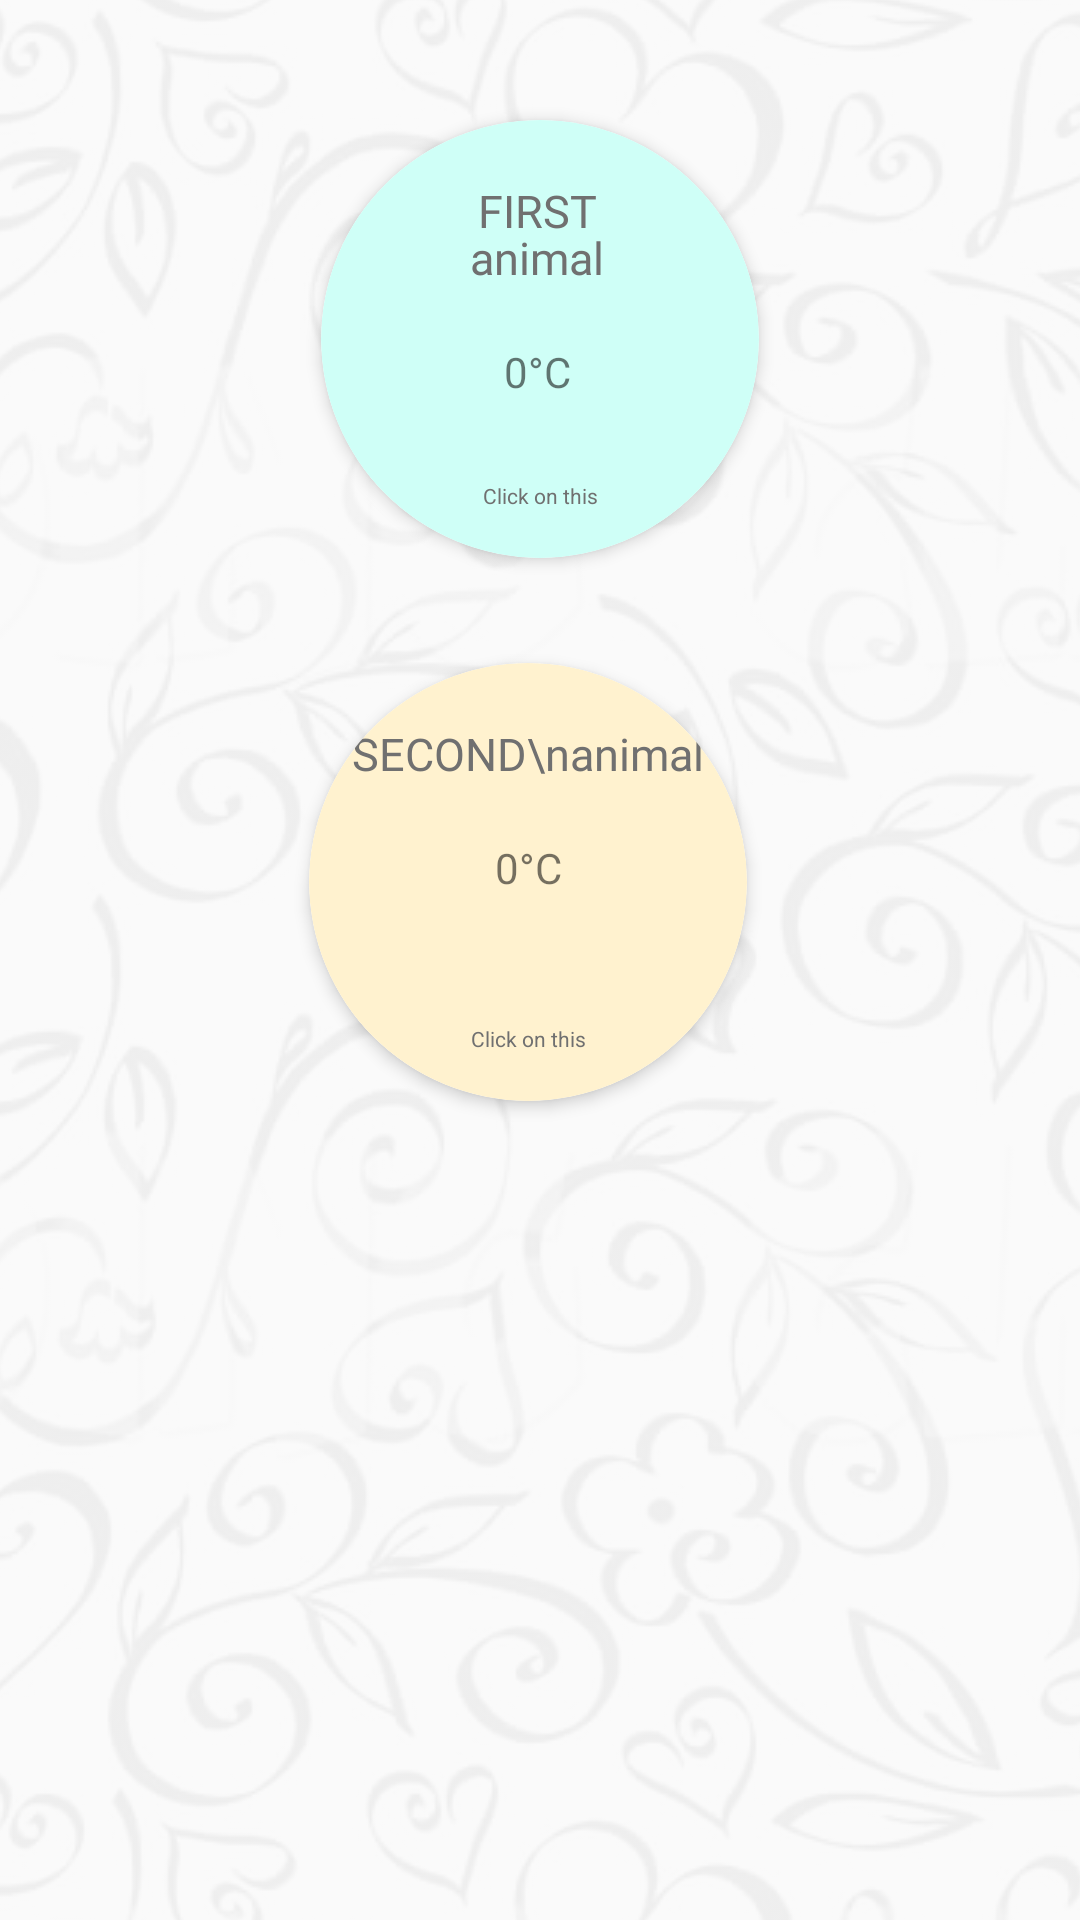

Write the Android layout XML for this screen, with the resource values it uses.
<!-- AndroidManifest.xml: application theme CustomTheme -->
<!-- res/layout/activity_main.xml -->
<?xml version="1.0" encoding="utf-8"?>
<android.support.constraint.ConstraintLayout xmlns:android="http://schemas.android.com/apk/res/android"
    xmlns:app="http://schemas.android.com/apk/res-auto"
    xmlns:tools="http://schemas.android.com/tools"
    android:layout_width="match_parent"
    android:layout_height="match_parent"
    tools:context=".MainActivity">

    <ImageView
        android:id="@+id/bg_IV"
        android:layout_width="match_parent"
        android:layout_height="match_parent"
        android:alpha="0.05"
        android:scaleType="center"
        app:layout_constraintBottom_toBottomOf="parent"
        app:layout_constraintEnd_toEndOf="parent"
        app:layout_constraintStart_toStartOf="parent"
        app:layout_constraintTop_toTopOf="parent"
        app:srcCompat="@drawable/indian_line_clipart_bg" />
    <android.support.v7.widget.CardView xmlns:card_view="http://schemas.android.com/apk/res-auto"
        android:id="@+id/cardView"
        android:layout_width="146dp"
        android:layout_height="146dp"
        android:layout_gravity="center"
        android:layout_marginStart="8dp"
        android:layout_marginLeft="8dp"
        android:layout_marginTop="40dp"
        android:layout_marginEnd="8dp"
        android:layout_marginRight="8dp"
        card_view:cardCornerRadius="73dp"
        card_view:cardElevation="3dp"
        card_view:layout_constraintEnd_toEndOf="parent"
        card_view:layout_constraintStart_toStartOf="parent"
        card_view:layout_constraintTop_toTopOf="parent">

        <android.support.constraint.ConstraintLayout
            android:layout_width="match_parent"
            android:layout_height="match_parent">

            <View
                android:id="@+id/firstAnimalBg_V"
                android:layout_width="match_parent"
                android:layout_height="match_parent"
                android:background="@drawable/_circle_bg_light_blue"
                app:layout_constraintEnd_toEndOf="parent"
                app:layout_constraintStart_toStartOf="parent"
                app:layout_constraintTop_toTopOf="parent" />

            <TextView
                android:id="@+id/firstAnimal_TV"
                android:layout_width="wrap_content"
                android:layout_height="wrap_content"
                android:layout_marginTop="20dp"
                android:fontFamily="@font/comfortaa_regular_ttf"
                android:gravity="center"
                android:lineSpacingMultiplier="0.9"
                android:text="@string/first_nanimal"
                android:textColor="@color/colorAppText"
                android:textSize="15sp"
                app:layout_constraintEnd_toEndOf="@+id/firstAnimalBg_V"
                app:layout_constraintHorizontal_bias="0.49"
                app:layout_constraintStart_toStartOf="@+id/firstAnimalBg_V"
                app:layout_constraintTop_toTopOf="@+id/firstAnimalBg_V" />

            <TextView
                android:id="@+id/textView3"
                android:layout_width="wrap_content"
                android:layout_height="wrap_content"
                android:layout_marginBottom="16dp"
                android:text="Click on this"
                android:textColor="@color/colorAppText"
                android:textSize="7sp"
                app:layout_constraintBottom_toBottomOf="@+id/firstAnimalBg_V"
                app:layout_constraintEnd_toEndOf="@+id/firstAnimalBg_V"
                app:layout_constraintStart_toStartOf="@+id/firstAnimalBg_V" />

            <TextView
                android:id="@+id/homeTemp1"
                android:layout_width="88dp"
                android:layout_height="26dp"
                android:layout_marginTop="15dp"
                android:background="@drawable/_home_screen_temp"
                android:gravity="center"
                android:text="0°C"
                app:layout_constraintEnd_toEndOf="@+id/firstAnimalBg_V"
                app:layout_constraintHorizontal_bias="0.482"
                app:layout_constraintStart_toStartOf="@+id/firstAnimalBg_V"
                app:layout_constraintTop_toBottomOf="@+id/firstAnimal_TV" />
        </android.support.constraint.ConstraintLayout>
    </android.support.v7.widget.CardView>

    <android.support.v7.widget.CardView xmlns:card_view="http://schemas.android.com/apk/res-auto"
        android:id="@+id/cardView2"
        android:layout_width="146dp"
        android:layout_height="146dp"
        android:layout_gravity="center"
        android:layout_marginTop="35dp"
        android:layout_marginEnd="8dp"
        android:layout_marginRight="8dp"
        card_view:cardCornerRadius="73dp"
        card_view:cardElevation="3dp"
        card_view:layout_constraintEnd_toEndOf="parent"
        card_view:layout_constraintStart_toStartOf="parent"
        card_view:layout_constraintTop_toBottomOf="@+id/cardView">

        <android.support.constraint.ConstraintLayout
            android:layout_width="match_parent"
            android:layout_height="match_parent">

            <View
                android:id="@+id/secondAnimalBg_V"
                android:layout_width="match_parent"
                android:layout_height="match_parent"
                android:background="@drawable/_circle_bg_light_red"
                tools:layout_editor_absoluteX="132dp"
                tools:layout_editor_absoluteY="292dp" />

            <TextView
                android:id="@+id/secondAnimal_TV"
                android:layout_width="wrap_content"
                android:layout_height="wrap_content"
                android:layout_marginTop="20dp"
                android:fontFamily="@font/comfortaa_regular_ttf"
                android:gravity="center"
                android:lineSpacingMultiplier="0.9"
                android:text="SECOND\nanimal"
                android:textColor="@color/colorAppText"
                android:textSize="15sp"
                app:layout_constraintEnd_toEndOf="@+id/secondAnimalBg_V"
                app:layout_constraintStart_toStartOf="@+id/secondAnimalBg_V"
                app:layout_constraintTop_toTopOf="@+id/secondAnimalBg_V" />

            <TextView
                android:id="@+id/clickOnThis2"
                android:layout_width="wrap_content"
                android:layout_height="wrap_content"
                android:layout_marginBottom="16dp"
                android:text="Click on this"
                android:textColor="@color/colorAppText"
                android:textSize="7sp"
                app:layout_constraintBottom_toBottomOf="@+id/secondAnimalBg_V"
                app:layout_constraintEnd_toEndOf="@+id/secondAnimalBg_V"
                app:layout_constraintStart_toStartOf="@+id/secondAnimalBg_V" />

            <TextView
                android:id="@+id/homeTemp2"
                android:layout_width="88dp"
                android:layout_height="26dp"
                android:layout_marginTop="15dp"
                android:background="@drawable/_home_screen_temp"
                android:gravity="center"
                android:text="0°C"
                app:layout_constraintEnd_toEndOf="@+id/secondAnimalBg_V"
                app:layout_constraintStart_toStartOf="@+id/secondAnimalBg_V"
                app:layout_constraintTop_toBottomOf="@+id/secondAnimal_TV" />
        </android.support.constraint.ConstraintLayout>
    </android.support.v7.widget.CardView>
</android.support.constraint.ConstraintLayout>
<!-- resources referenced by this layout -->
<resources>
  <color name="colorAppText">#707070</color>
  <!-- drawable _circle_bg_light_blue (drawable) -->
  <?xml version="1.0" encoding="utf-8"?>
  <layer-list xmlns:android="http://schemas.android.com/apk/res/android">
  
      <item>
          <shape>
              <corners android:radius="73dp"/>
              <solid android:color="#CFFFF7"/>
          </shape>
      </item>
  </layer-list>
  <!-- drawable _circle_bg_light_red (drawable) -->
  <?xml version="1.0" encoding="utf-8"?>
  <layer-list xmlns:android="http://schemas.android.com/apk/res/android">
  
      <item>
          <shape>
              <corners android:radius="73dp"/>
              <solid android:color="#FFF2CF"/>
          </shape>
      </item>
  </layer-list>
  <!-- drawable indian_line_clipart_bg: jpg bitmap (drawable, 174553 bytes) -->
  <string name="first_nanimal">FIRST\nanimal</string>
  <style name="CustomTheme" parent="Theme.AppCompat.Light">
          <item name="contentInsetStart">0dp</item>
          <item name="contentInsetEnd">0dp</item>
          <item name="android:windowLightStatusBar" tools:targetApi="m">true</item>
          <item name="android:statusBarColor" tools:targetApi="lollipop">@color/colorStatusBar</item>
          <item name="android:navigationBarColor" tools:targetApi="lollipop">@color/colorNavigationBar</item>
          <item name="android:actionBarStyle">@style/MyActionBar</item>
      </style>
  <color name="colorStatusBar">#F5F5F5</color>
  <color name="colorNavigationBar">#464646</color>
  <style name="MyActionBar" parent="@android:style/Widget.Holo.Light.ActionBar">
          <item name="android:background">@color/colorStatusBar</item>
      </style>
</resources>
